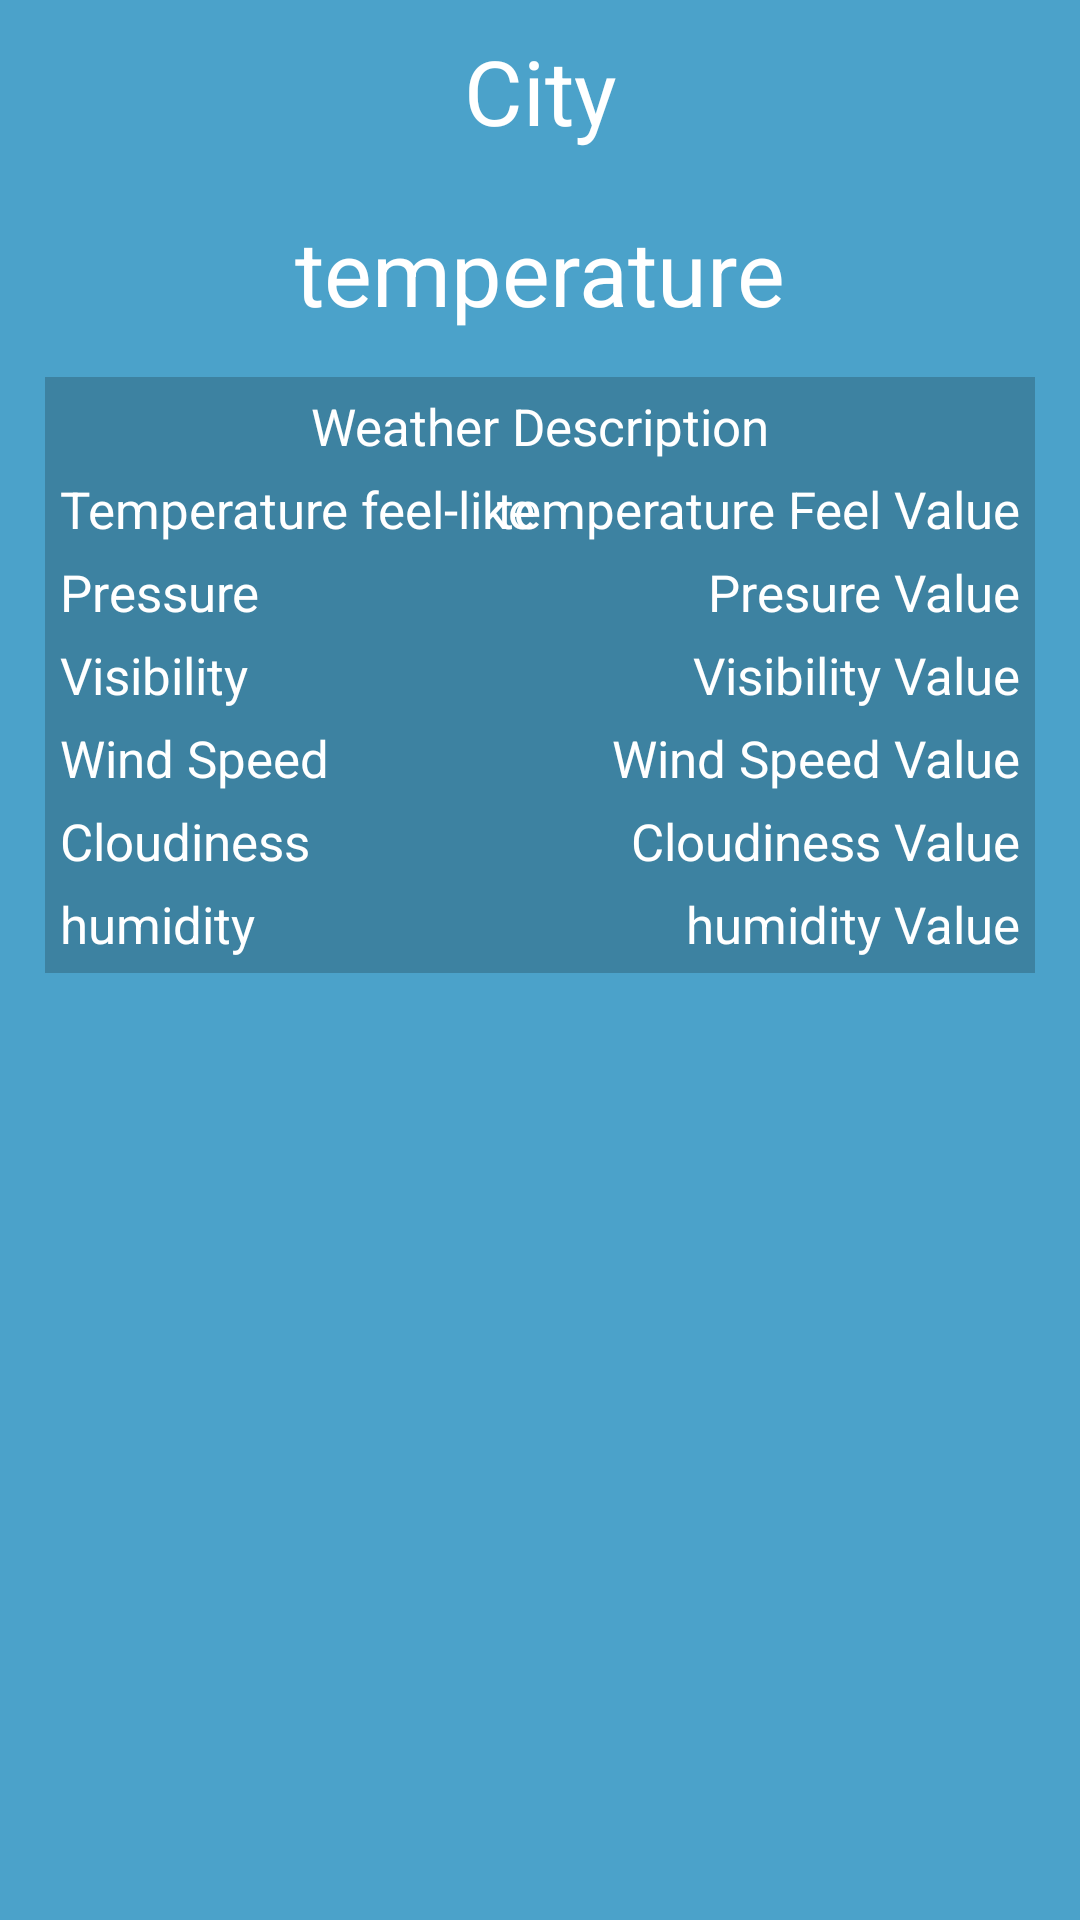

Produce the Android XML layout that renders to this screen, including the resource entries it uses.
<!-- AndroidManifest.xml: application theme Theme.AppCompat.NoActionBar -->
<!-- res/layout/activity_city_weather.xml -->
<?xml version="1.0" encoding="utf-8"?>
<androidx.constraintlayout.widget.ConstraintLayout xmlns:android="http://schemas.android.com/apk/res/android"
    xmlns:app="http://schemas.android.com/apk/res-auto"
    android:layout_width="match_parent"
    android:layout_height="match_parent"
    android:background="@color/marine"
    android:paddingBottom="10dp">

    <TextView
        android:id="@+id/cityTitle"
        android:layout_width="wrap_content"
        android:layout_height="wrap_content"
        android:layout_margin="10dp"
        android:text="City"
        android:textColor="@color/white"
        android:textSize="30sp"
        app:layout_constraintEnd_toEndOf="parent"
        app:layout_constraintStart_toStartOf="parent"
        app:layout_constraintTop_toTopOf="parent" />

    <ImageView
        android:id="@+id/weatherIcon"
        android:layout_width="wrap_content"
        android:layout_height="wrap_content"
        android:layout_marginTop="10dp"
        android:src="@drawable/ic_launcher_background"
        app:layout_constraintEnd_toEndOf="parent"
        app:layout_constraintStart_toStartOf="parent"
        app:layout_constraintTop_toBottomOf="@id/cityTitle" />

    <TextView
        android:layout_width="wrap_content"
        android:layout_height="wrap_content"
        android:id="@+id/temperature"
        app:layout_constraintTop_toBottomOf="@id/weatherIcon"
        app:layout_constraintStart_toStartOf="parent"
        app:layout_constraintEnd_toEndOf="parent"
        android:layout_margin="10dp"
        android:text="temperature"
        android:textColor="@color/white"
        android:textSize="30sp"/>

    <androidx.constraintlayout.widget.ConstraintLayout
        android:id="@+id/constraintLayoutForInfo"
        android:layout_width="match_parent"
        android:layout_height="wrap_content"
        android:layout_margin="15dp"
        android:background="@color/dark_marine"
        app:layout_constraintTop_toBottomOf="@id/temperature">

        <TextView
            android:id="@+id/weatherDescription"
            android:layout_width="wrap_content"
            android:layout_height="wrap_content"
            android:layout_margin="5dp"
            android:text="Weather Description"
            android:textColor="@color/white"
            android:textSize="17sp"
            app:layout_constraintEnd_toEndOf="parent"
            app:layout_constraintStart_toStartOf="parent"
            app:layout_constraintTop_toTopOf="parent" />


        <TextView
            android:id="@+id/temperatureFellTitle"
            android:layout_width="wrap_content"
            android:layout_height="wrap_content"
            android:layout_margin="5dp"
            android:text="Temperature feel-like"
            android:textColor="@color/white"
            android:textSize="17sp"
            app:layout_constraintStart_toStartOf="parent"
            app:layout_constraintTop_toBottomOf="@id/weatherDescription"  />

        <TextView
            android:id="@+id/temperatureFellValue"
            android:layout_width="wrap_content"
            android:layout_height="wrap_content"
            android:layout_margin="5dp"
            android:text="temperature Feel Value"
            android:textColor="@color/white"
            android:textSize="17sp"
            app:layout_constraintEnd_toEndOf="parent"
            app:layout_constraintTop_toBottomOf="@id/weatherDescription" />

        <TextView
            android:id="@+id/pressureTitle"
            android:layout_width="wrap_content"
            android:layout_height="wrap_content"
            android:layout_margin="5dp"
            android:text="Pressure"
            android:textColor="@color/white"
            android:textSize="17sp"
            app:layout_constraintStart_toStartOf="parent"
            app:layout_constraintTop_toBottomOf="@id/temperatureFellTitle" />

        <TextView
            android:id="@+id/presureValue"
            android:layout_width="wrap_content"
            android:layout_height="wrap_content"
            android:layout_margin="5dp"
            android:text="Presure Value"
            android:textColor="@color/white"
            android:textSize="17sp"
            app:layout_constraintEnd_toEndOf="parent"
            app:layout_constraintTop_toBottomOf="@id/temperatureFellValue" />

        <TextView
            android:id="@+id/VisibilityTitle"
            android:layout_width="wrap_content"
            android:layout_height="wrap_content"
            android:layout_margin="5dp"
            android:text="Visibility"
            android:textColor="@color/white"
            android:textSize="17sp"
            app:layout_constraintStart_toStartOf="parent"
            app:layout_constraintTop_toBottomOf="@id/pressureTitle" />

        <TextView
            android:id="@+id/visibilityValue"
            android:layout_width="wrap_content"
            android:layout_height="wrap_content"
            android:layout_margin="5dp"
            android:text="Visibility Value"
            android:textColor="@color/white"
            android:textSize="17sp"
            app:layout_constraintEnd_toEndOf="parent"
            app:layout_constraintTop_toBottomOf="@id/presureValue" />

        <TextView
            android:id="@+id/windSpeedTitle"
            android:layout_width="wrap_content"
            android:layout_height="wrap_content"
            android:layout_margin="5dp"
            android:text="Wind Speed"
            android:textColor="@color/white"
            android:textSize="17sp"
            app:layout_constraintStart_toStartOf="parent"
            app:layout_constraintTop_toBottomOf="@id/VisibilityTitle" />

        <TextView
            android:id="@+id/windSpeedValue"
            android:layout_width="wrap_content"
            android:layout_height="wrap_content"
            android:layout_margin="5dp"
            android:text="Wind Speed Value"
            android:textColor="@color/white"
            android:textSize="17sp"
            app:layout_constraintEnd_toEndOf="parent"
            app:layout_constraintTop_toBottomOf="@id/visibilityValue" />

        <TextView
            android:id="@+id/cloudinessTitle"
            android:layout_width="wrap_content"
            android:layout_height="wrap_content"
            android:layout_margin="5dp"
            android:text="Cloudiness"
            android:textColor="@color/white"
            android:textSize="17sp"
            app:layout_constraintStart_toStartOf="parent"
            app:layout_constraintTop_toBottomOf="@id/windSpeedTitle" />

        <TextView
            android:id="@+id/cloudinessValue"
            android:layout_width="wrap_content"
            android:layout_height="wrap_content"
            android:layout_margin="5dp"
            android:text="Cloudiness Value"
            android:textColor="@color/white"
            android:textSize="17sp"
            app:layout_constraintEnd_toEndOf="parent"
            app:layout_constraintTop_toBottomOf="@id/windSpeedValue" />

        <TextView
            android:id="@+id/humidityTitle"
            android:layout_width="wrap_content"
            android:layout_height="wrap_content"
            android:layout_margin="5dp"
            android:text="humidity"
            android:textColor="@color/white"
            android:textSize="17sp"
            app:layout_constraintBottom_toBottomOf="parent"
            app:layout_constraintStart_toStartOf="parent"
            app:layout_constraintTop_toBottomOf="@id/cloudinessTitle" />

        <TextView
            android:id="@+id/humidityValue"
            android:layout_width="wrap_content"
            android:layout_height="wrap_content"
            android:layout_margin="5dp"
            android:text="humidity Value"
            android:textColor="@color/white"
            android:textSize="17sp"
            app:layout_constraintBottom_toBottomOf="parent"
            app:layout_constraintEnd_toEndOf="parent"
            app:layout_constraintTop_toBottomOf="@id/cloudinessValue" />
    </androidx.constraintlayout.widget.ConstraintLayout>


</androidx.constraintlayout.widget.ConstraintLayout>
<!-- resources referenced by this layout -->
<resources>
  <color name="dark_marine">#3D82A1</color>
  <color name="marine">#4BA2CA</color>
  <color name="white">#FFFFFFFF</color>
</resources>
